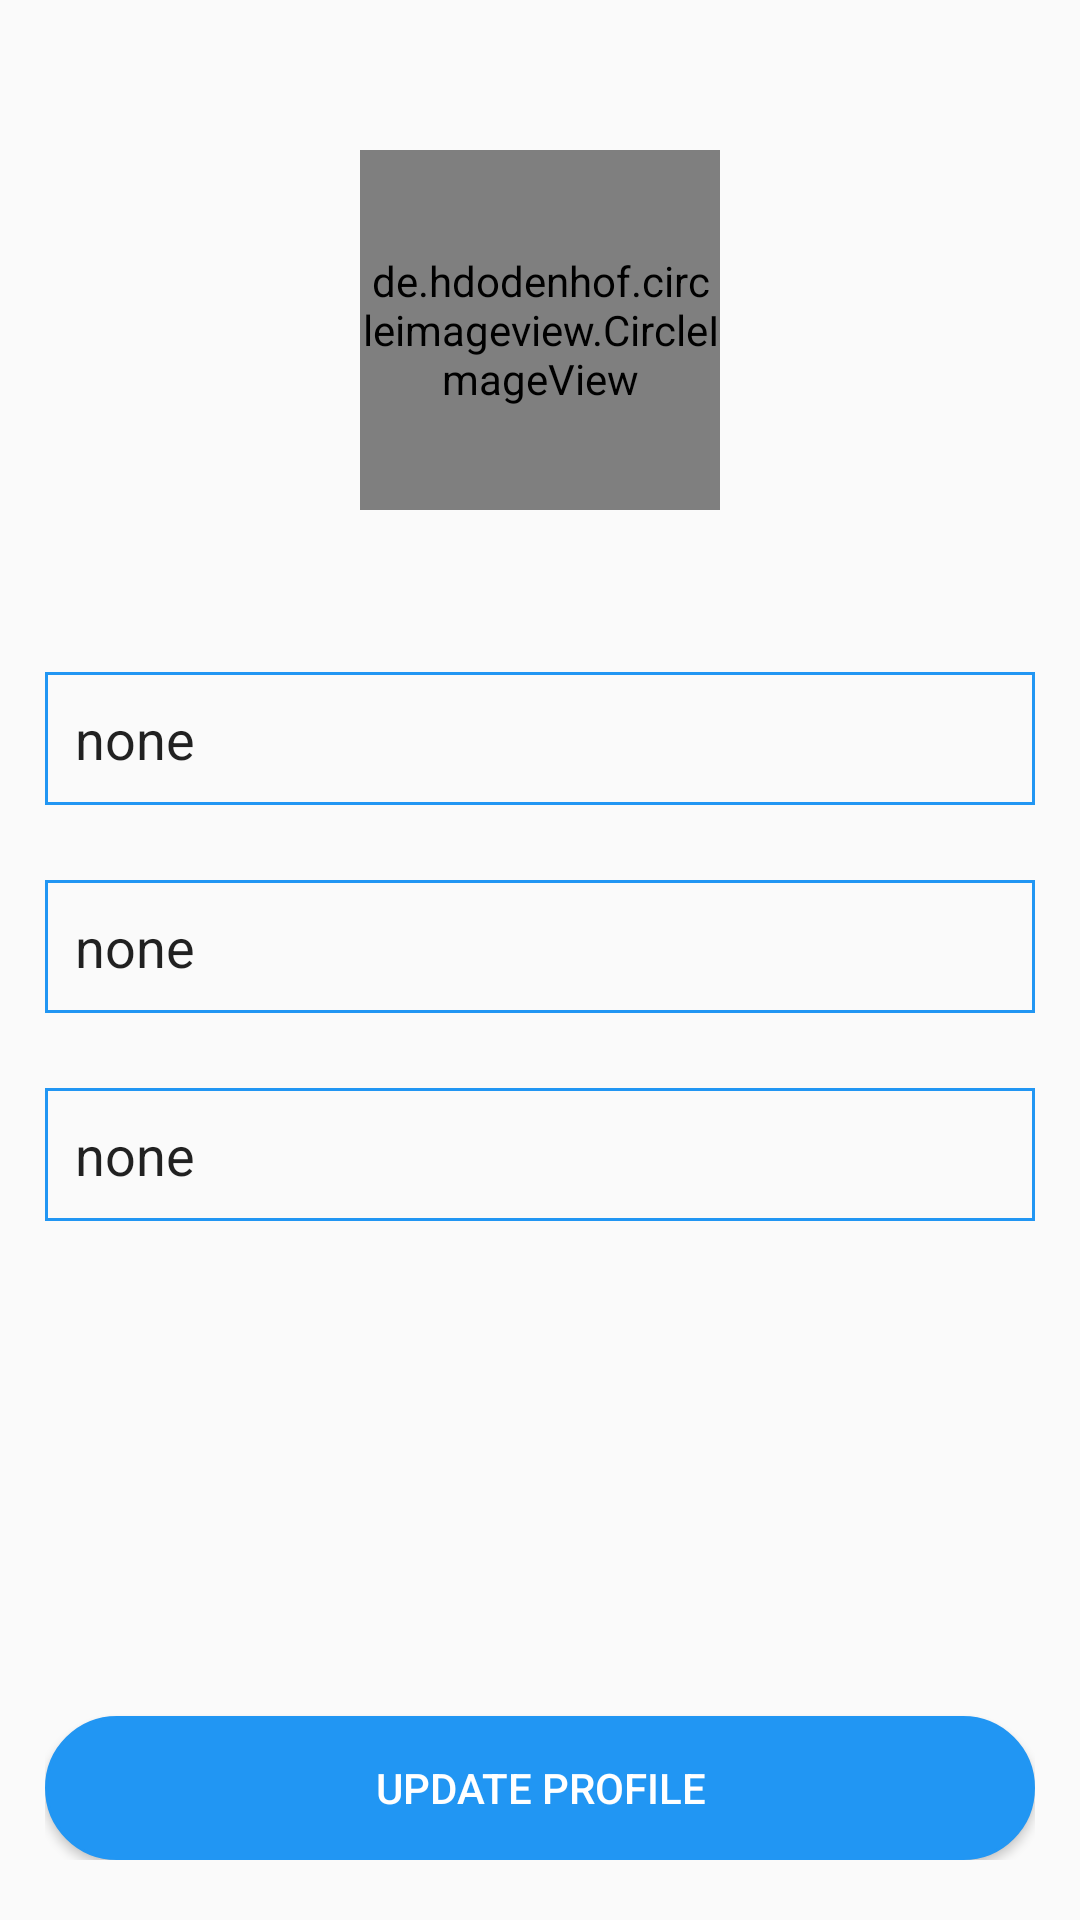

Write the Android layout XML for this screen, with the resource values it uses.
<!-- AndroidManifest.xml: application theme AppTheme -->
<!-- res/layout/activity_profile.xml -->
<?xml version="1.0" encoding="utf-8"?>
<RelativeLayout xmlns:android="http://schemas.android.com/apk/res/android"
    xmlns:app="http://schemas.android.com/apk/res-auto"
    xmlns:tools="http://schemas.android.com/tools"
    android:id="@+id/activity_setup"
    android:layout_width="match_parent"
    android:layout_height="match_parent"
    tools:context="com.vitwale.vitwale.Profile"
    android:paddingBottom="20dp"
    android:paddingLeft="15dp"
    android:paddingRight="15dp"
    android:paddingTop="50dp">


    <LinearLayout
        android:orientation="vertical"
        android:layout_width="match_parent"
        android:layout_height="wrap_content">

        <de.hdodenhof.circleimageview.CircleImageView
            android:id="@+id/user_image"
            android:layout_width="120dp"
            android:layout_height="120dp"
            android:scaleType="centerCrop"
            android:layout_gravity="center"
            app:civ_border_width="2dp"
            app:civ_border_color="@color/colorPrimaryDark"
            app:srcCompat="@android:drawable/sym_def_app_icon"
            android:layout_weight="2" />

        <EditText
            android:layout_width="match_parent"
            android:layout_height="wrap_content"
            android:inputType="textPersonName"
            android:text="none"
            android:ems="10"
            android:id="@+id/user_name"
            android:layout_marginTop="54dp"
            android:background="@drawable/input_outline2"
            android:padding="10dp"
            android:layout_below="@+id/user_Img"
            android:layout_alignParentStart="true" />

        <EditText
            android:layout_width="match_parent"
            android:layout_height="wrap_content"
            android:inputType="textPersonName"
            android:text="none"
            android:ems="10"
            android:id="@+id/user_reg"
            android:layout_below="@+id/user_name"
            android:layout_alignParentStart="true"
            android:layout_marginTop="25dp"
            android:background="@drawable/input_outline2"
            android:padding="10dp" />

        <EditText
            android:layout_width="match_parent"
            android:layout_height="wrap_content"
            android:inputType="textEmailAddress"
            android:ems="10"
            android:id="@+id/user_email"
            android:layout_marginTop="25dp"
            android:background="@drawable/input_outline2"
            android:layout_below="@+id/user_reg"
            android:layout_alignParentStart="true"
            android:padding="10dp"
            android:text="none" />
    </LinearLayout>

    <Button
            android:text="UPDATE PROFILE"
            android:layout_width="match_parent"
            android:layout_height="wrap_content"
            android:layout_alignParentBottom="true"
            android:layout_centerHorizontal="true"
            android:id="@+id/UpdateBtn"
            android:textColor="#ffffff"
        android:background="@drawable/btn_ountline" />


</RelativeLayout>
<!-- resources referenced by this layout -->
<resources>
  <color name="colorPrimaryDark">#2196F3</color>
  <!-- drawable btn_ountline (drawable) -->
  <?xml version="1.0" encoding="utf-8"?>
  <shape xmlns:android="http://schemas.android.com/apk/res/android">
      <stroke android:color="@color/colorPrimaryDark" android:width="1dp"/>
      <corners android:radius="50dp"/>
      <solid android:color="@color/colorPrimaryDark"/>
  </shape>
  <!-- drawable input_outline2 (drawable) -->
  <?xml version="1.0" encoding="utf-8"?>
  <shape xmlns:android="http://schemas.android.com/apk/res/android">
      <stroke android:color="@color/colorPrimaryDark" android:width="1dp"/>
  </shape>
  <style name="AppTheme" parent="Theme.AppCompat.Light.DarkActionBar">
          
          <item name="colorPrimary">@color/colorPrimary</item>
          <item name="colorPrimaryDark">@color/colorPrimaryDark</item>
          <item name="colorAccent">@color/colorAccent</item>
      </style>
  <color name="colorPrimary">#64b5f6</color>
  <color name="colorAccent">#FF4081</color>
</resources>
